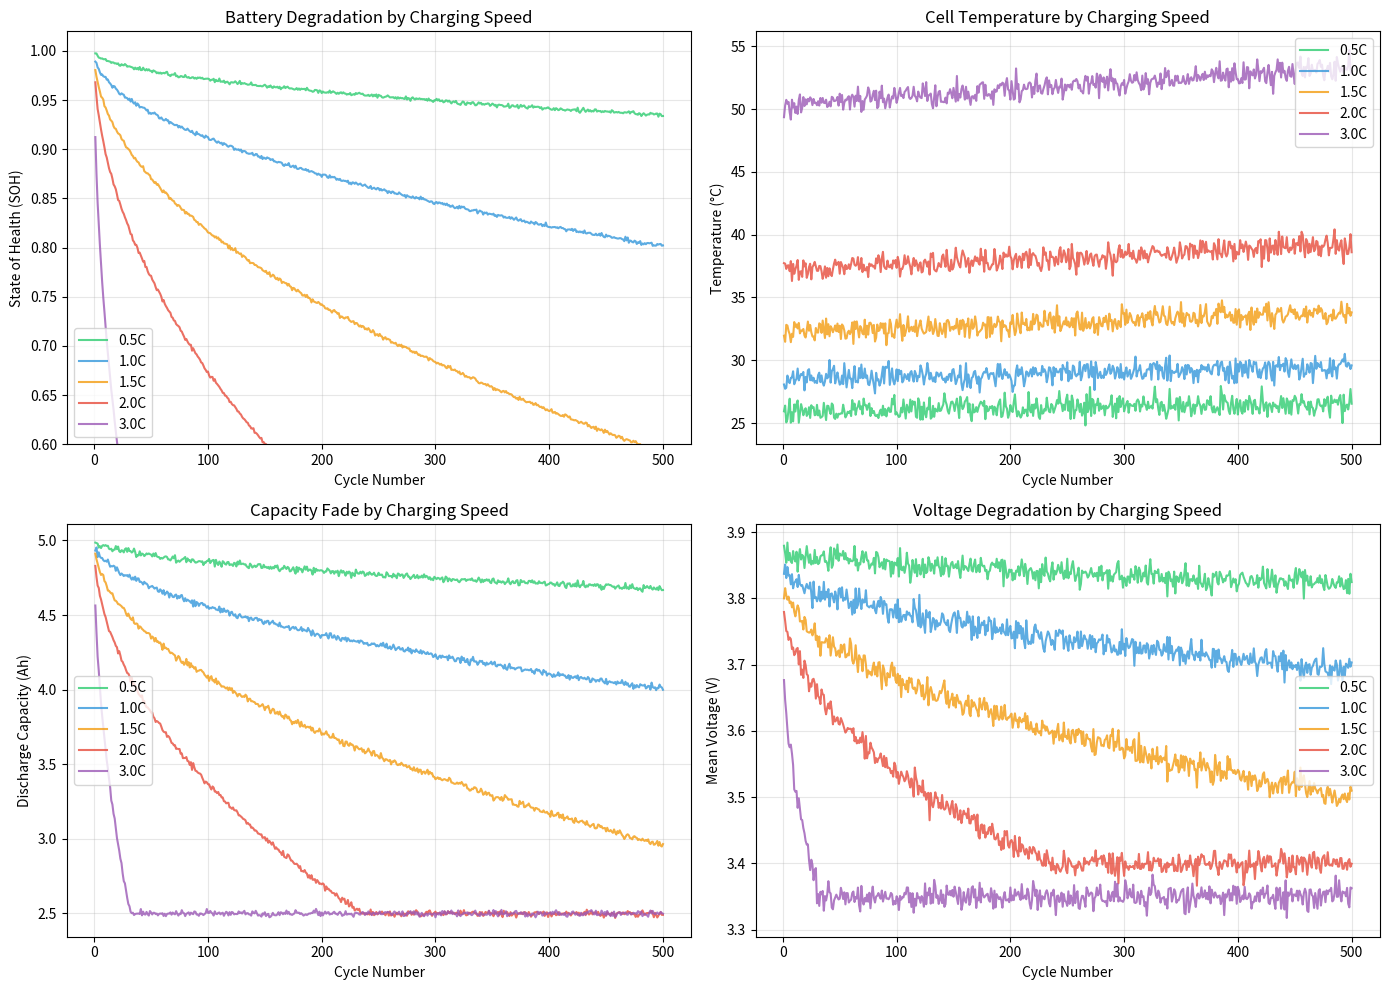

Write the Python code that produced this figure.
# =============================================================================
# ChargeGPT — Synthetic Battery Data Generation (Physics-Based)
# =============================================================================
# Uses empirical electrochemical degradation models:
#   - Power-law capacity fade: Q_loss = k * N^0.5 (square-root of cycle count)
#   - Arrhenius temperature dependence: k = A * exp(-Ea / RT)
#   - C-rate stress factor: higher C-rates accelerate SEI growth
#
# References:
#   - J. Wang et al., "Cycle-life model for Li-ion cells", J. Power Sources, 2011
#   - P. Ramadass et al., "Capacity fade of Sony 18650 cells", J. Power Sources, 2004
#
# Run in Google Colab:
#   Cell 1: Just run this script (no pip installs needed — only numpy, pandas, matplotlib)
#   Cell 2: files.download("battery_data.csv")
# =============================================================================

import numpy as np
import pandas as pd
import matplotlib.pyplot as plt

np.random.seed(42)

# ─── Configuration ──────────────────────────────────────────────────────────

C_RATES = [0.5, 1.0, 1.5, 2.0, 3.0]
CYCLES_PER_RATE = 500  # 500 cycles per C-rate = 2500 total rows
NOMINAL_CAPACITY = 5.0  # Ah (typical EV cell)
NOMINAL_VOLTAGE = 3.7   # V (nominal for NMC chemistry)

# ─── Physics Parameters ────────────────────────────────────────────────────

# Base degradation rate at 1C, 25°C (empirical, from literature)
# This controls how fast SOH drops — tuned for ~80% SOH at 1500 cycles @ 1C
BASE_DEGRADATION_RATE = 0.008

# C-rate stress exponent: degradation scales as C_rate^stress_exponent
# Higher C-rates cause more lithium plating and SEI cracking
C_RATE_STRESS_EXPONENT = 1.5

# Temperature model: cell heats up proportionally to C-rate^2 (I²R losses)
AMBIENT_TEMP = 25.0        # °C
THERMAL_RESISTANCE = 3.5   # °C per C-rate² (how much cell heats up)

# Arrhenius: temperature accelerates degradation
# Every 10°C rise roughly doubles degradation rate
ACTIVATION_ENERGY = 0.3    # Simplified factor (unitless, for modeling)

# ─── Degradation Model ─────────────────────────────────────────────────────

def compute_cell_temperature(c_rate, cycle_num, ambient=AMBIENT_TEMP):
    """
    Cell temperature increases with C-rate (I²R heating) and slightly
    with age (internal resistance grows).
    """
    # Base heating from C-rate (quadratic — Joule heating)
    heating = THERMAL_RESISTANCE * (c_rate ** 1.8)

    # Aging increases internal resistance → more heat over time
    aging_heat = 0.002 * cycle_num * c_rate

    # Add realistic noise (±1°C measurement noise)
    noise = np.random.normal(0, 0.5)

    temp = ambient + heating + aging_heat + noise
    return round(temp, 2)


def compute_soh(c_rate, cycle_num):
    """
    Physics-based SOH model using power-law capacity fade.

    SOH = 1 - k * sqrt(N)

    where:
        k = base_rate * c_rate_factor * temperature_factor
        N = cycle number
    """
    # C-rate stress factor (higher C = more degradation)
    c_rate_factor = c_rate ** C_RATE_STRESS_EXPONENT

    # Temperature factor (Arrhenius-like: hotter = faster degradation)
    temp = AMBIENT_TEMP + THERMAL_RESISTANCE * (c_rate ** 1.8)
    temp_factor = np.exp(ACTIVATION_ENERGY * (temp - 25.0) / 10.0)

    # Effective degradation rate
    k = BASE_DEGRADATION_RATE * c_rate_factor * temp_factor

    # Power-law fade: capacity loss proportional to sqrt(cycle count)
    # This is well-established in literature for SEI-dominated aging
    soh = 1.0 - k * np.sqrt(cycle_num)

    # Add small noise (real batteries have cycle-to-cycle variability)
    noise = np.random.normal(0, 0.001)
    soh = soh + noise

    return max(min(soh, 1.0), 0.5)  # Clamp between 0.5 and 1.0


def compute_voltage_features(c_rate, soh, cycle_num):
    """
    As battery degrades:
    - Mean voltage drops (internal resistance increases)
    - Voltage variability increases (less uniform electrode reaction)
    """
    # Base voltage decreases with degradation
    degradation = 1.0 - soh
    voltage_mean = NOMINAL_VOLTAGE + 0.2 - (0.8 * degradation) - (0.05 * c_rate)

    # Add cycle-to-cycle noise
    voltage_mean += np.random.normal(0, 0.01)

    # Voltage std increases with degradation and C-rate
    voltage_std = 0.15 + (0.3 * degradation) + (0.02 * c_rate)
    voltage_std += np.random.normal(0, 0.005)

    return round(voltage_mean, 4), round(abs(voltage_std), 4)


def compute_current_features(c_rate, soh):
    """
    Current during charging: proportional to C-rate.
    As battery ages, charging becomes less efficient.
    """
    # Nominal current = C_rate * Capacity
    nominal_current = c_rate * NOMINAL_CAPACITY * soh
    current_mean = nominal_current + np.random.normal(0, 0.1)
    return round(current_mean, 4)


def compute_discharge_capacity(soh):
    """
    Discharge capacity = SOH * nominal capacity.
    """
    cap = NOMINAL_CAPACITY * soh + np.random.normal(0, 0.01)
    return round(max(cap, 0), 4)


# ─── Generate All Data ─────────────────────────────────────────────────────

def generate_battery_data():
    """Generate synthetic battery cycling data for all C-rates."""
    all_rows = []

    for c_rate in C_RATES:
        print(f"Generating {CYCLES_PER_RATE} cycles at {c_rate}C...")

        for cycle in range(1, CYCLES_PER_RATE + 1):
            soh = compute_soh(c_rate, cycle)
            temp = compute_cell_temperature(c_rate, cycle)
            v_mean, v_std = compute_voltage_features(c_rate, soh, cycle)
            i_mean = compute_current_features(c_rate, soh)
            d_cap = compute_discharge_capacity(soh)

            row = {
                "cycle_number": cycle,
                "c_rate": c_rate,
                "voltage_mean": v_mean,
                "voltage_std": v_std,
                "current_mean": i_mean,
                "temperature_mean": temp,
                "discharge_capacity": d_cap,
                "soh": round(soh, 6),
            }
            all_rows.append(row)

    df = pd.DataFrame(all_rows)

    # ─── Print Summary ──────────────────────────────────────────────────
    print(f"\n{'='*60}")
    print(f"  DATASET GENERATED: {len(df)} rows")
    print(f"{'='*60}")
    print(f"\nSOH range per C-rate:")
    for rate in sorted(df["c_rate"].unique()):
        subset = df[df["c_rate"] == rate]
        drop = (1 - subset["soh"].min()) * 100
        print(f"  {rate}C: SOH {subset['soh'].max():.4f} → {subset['soh'].min():.4f}  "
              f"(drop: {drop:.1f}%)  [{len(subset)} cycles]")

    print(f"\nTemperature range per C-rate:")
    for rate in sorted(df["c_rate"].unique()):
        subset = df[df["c_rate"] == rate]
        print(f"  {rate}C: {subset['temperature_mean'].min():.1f}°C → {subset['temperature_mean'].max():.1f}°C")

    # ─── Save ────────────────────────────────────────────────────────────
    df.to_csv("battery_data.csv", index=False)
    print(f"\n✅ Saved to battery_data.csv")

    return df


# ─── Visualization ──────────────────────────────────────────────────────────

def plot_data(df):
    """Generate preview plots."""
    fig, axes = plt.subplots(2, 2, figsize=(14, 10))

    colors = {0.5: '#2ecc71', 1.0: '#3498db', 1.5: '#f39c12', 2.0: '#e74c3c', 3.0: '#9b59b6'}

    # Plot 1: SOH Degradation
    for rate in sorted(df["c_rate"].unique()):
        subset = df[df["c_rate"] == rate]
        axes[0, 0].plot(subset["cycle_number"], subset["soh"],
                        label=f"{rate}C", color=colors[rate], alpha=0.8)
    axes[0, 0].set_xlabel("Cycle Number")
    axes[0, 0].set_ylabel("State of Health (SOH)")
    axes[0, 0].set_title("Battery Degradation by Charging Speed")
    axes[0, 0].legend()
    axes[0, 0].grid(True, alpha=0.3)
    axes[0, 0].set_ylim(0.6, 1.02)

    # Plot 2: Cell Temperature
    for rate in sorted(df["c_rate"].unique()):
        subset = df[df["c_rate"] == rate]
        axes[0, 1].plot(subset["cycle_number"], subset["temperature_mean"],
                        label=f"{rate}C", color=colors[rate], alpha=0.8)
    axes[0, 1].set_xlabel("Cycle Number")
    axes[0, 1].set_ylabel("Temperature (°C)")
    axes[0, 1].set_title("Cell Temperature by Charging Speed")
    axes[0, 1].legend()
    axes[0, 1].grid(True, alpha=0.3)

    # Plot 3: Discharge Capacity
    for rate in sorted(df["c_rate"].unique()):
        subset = df[df["c_rate"] == rate]
        axes[1, 0].plot(subset["cycle_number"], subset["discharge_capacity"],
                        label=f"{rate}C", color=colors[rate], alpha=0.8)
    axes[1, 0].set_xlabel("Cycle Number")
    axes[1, 0].set_ylabel("Discharge Capacity (Ah)")
    axes[1, 0].set_title("Capacity Fade by Charging Speed")
    axes[1, 0].legend()
    axes[1, 0].grid(True, alpha=0.3)

    # Plot 4: Voltage Mean
    for rate in sorted(df["c_rate"].unique()):
        subset = df[df["c_rate"] == rate]
        axes[1, 1].plot(subset["cycle_number"], subset["voltage_mean"],
                        label=f"{rate}C", color=colors[rate], alpha=0.8)
    axes[1, 1].set_xlabel("Cycle Number")
    axes[1, 1].set_ylabel("Mean Voltage (V)")
    axes[1, 1].set_title("Voltage Degradation by Charging Speed")
    axes[1, 1].legend()
    axes[1, 1].grid(True, alpha=0.3)

    plt.tight_layout()
    plt.savefig("data_preview.png", dpi=150, bbox_inches='tight')
    plt.show()
    print("📊 Saved plot to data_preview.png")


# ─── Run ────────────────────────────────────────────────────────────────────

if __name__ == "__main__":
    df = generate_battery_data()
    plot_data(df)
